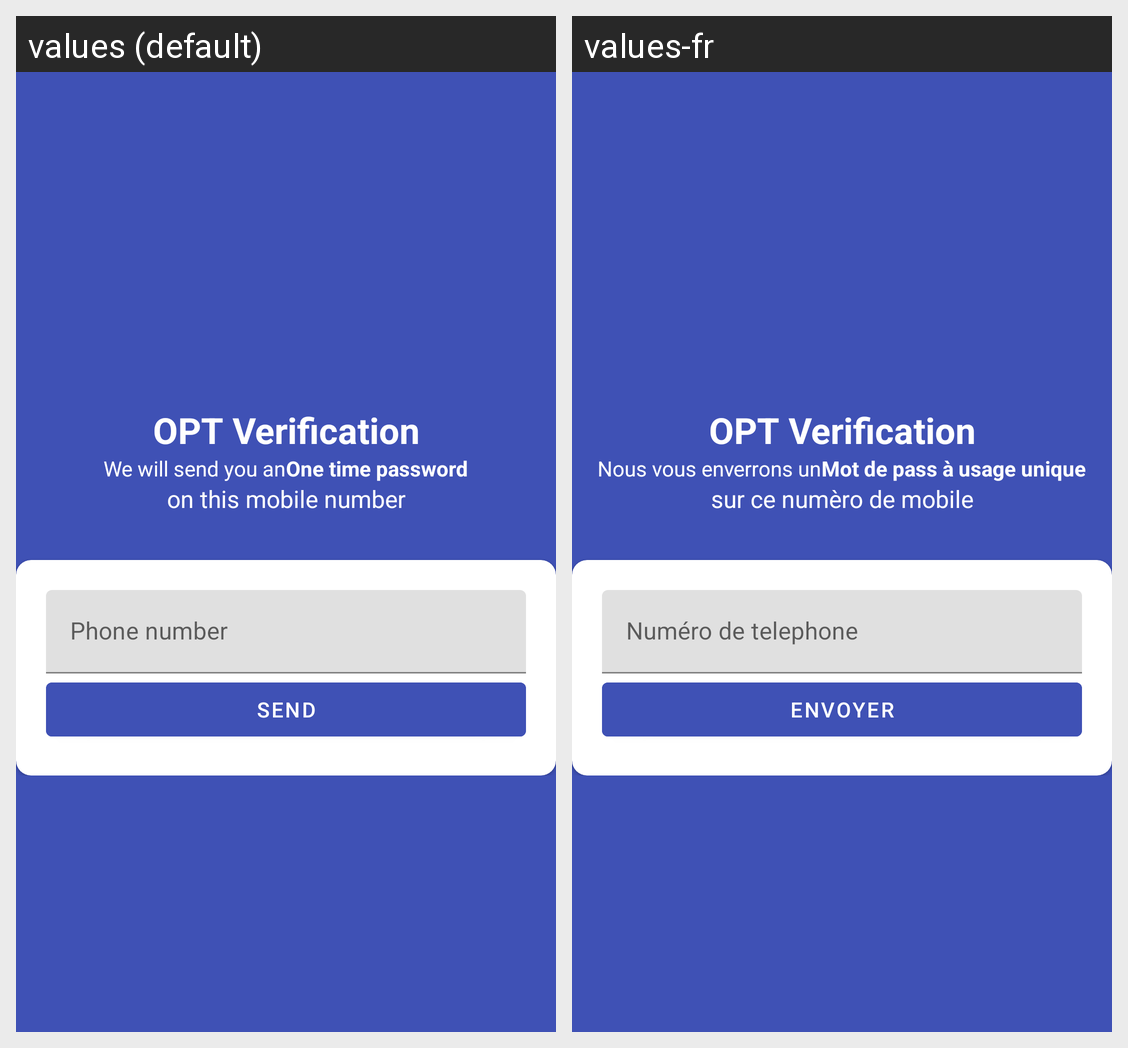

The same Android screen rendered under two of its app's locales, left to right. List the strings drawn on it with the default value and each locale's translation.
Android screen res/layout/activity_verification.xml rendered under 2 locales, left to right: values (default), values-fr. Device: Nexus 5 (rendered at 1080×1920; each locale shown at half size, 540×960, under a caption strip naming it); theme Theme.UniChat.NoActionBar.
Strings drawn on this screen, with the default value and each locale's value (text and hints the layout hard-codes, and strings that could not be matched under every locale, appear in the picture but are not listed):

opt_verification
  values: OPT Verification
  values-fr: OPT Verification

we_will_send_you_an
  values: We will send you an
  values-fr: Nous vous enverrons un

one_time_password
  values: One time password
  values-fr: Mot de pass à usage unique

on_this_mobile_number
  values: on this mobile number
  values-fr: sur ce numèro de mobile

phone_number
  values: Phone number
  values-fr: Numéro de telephone

send
  values: send
  values-fr: envoyer
